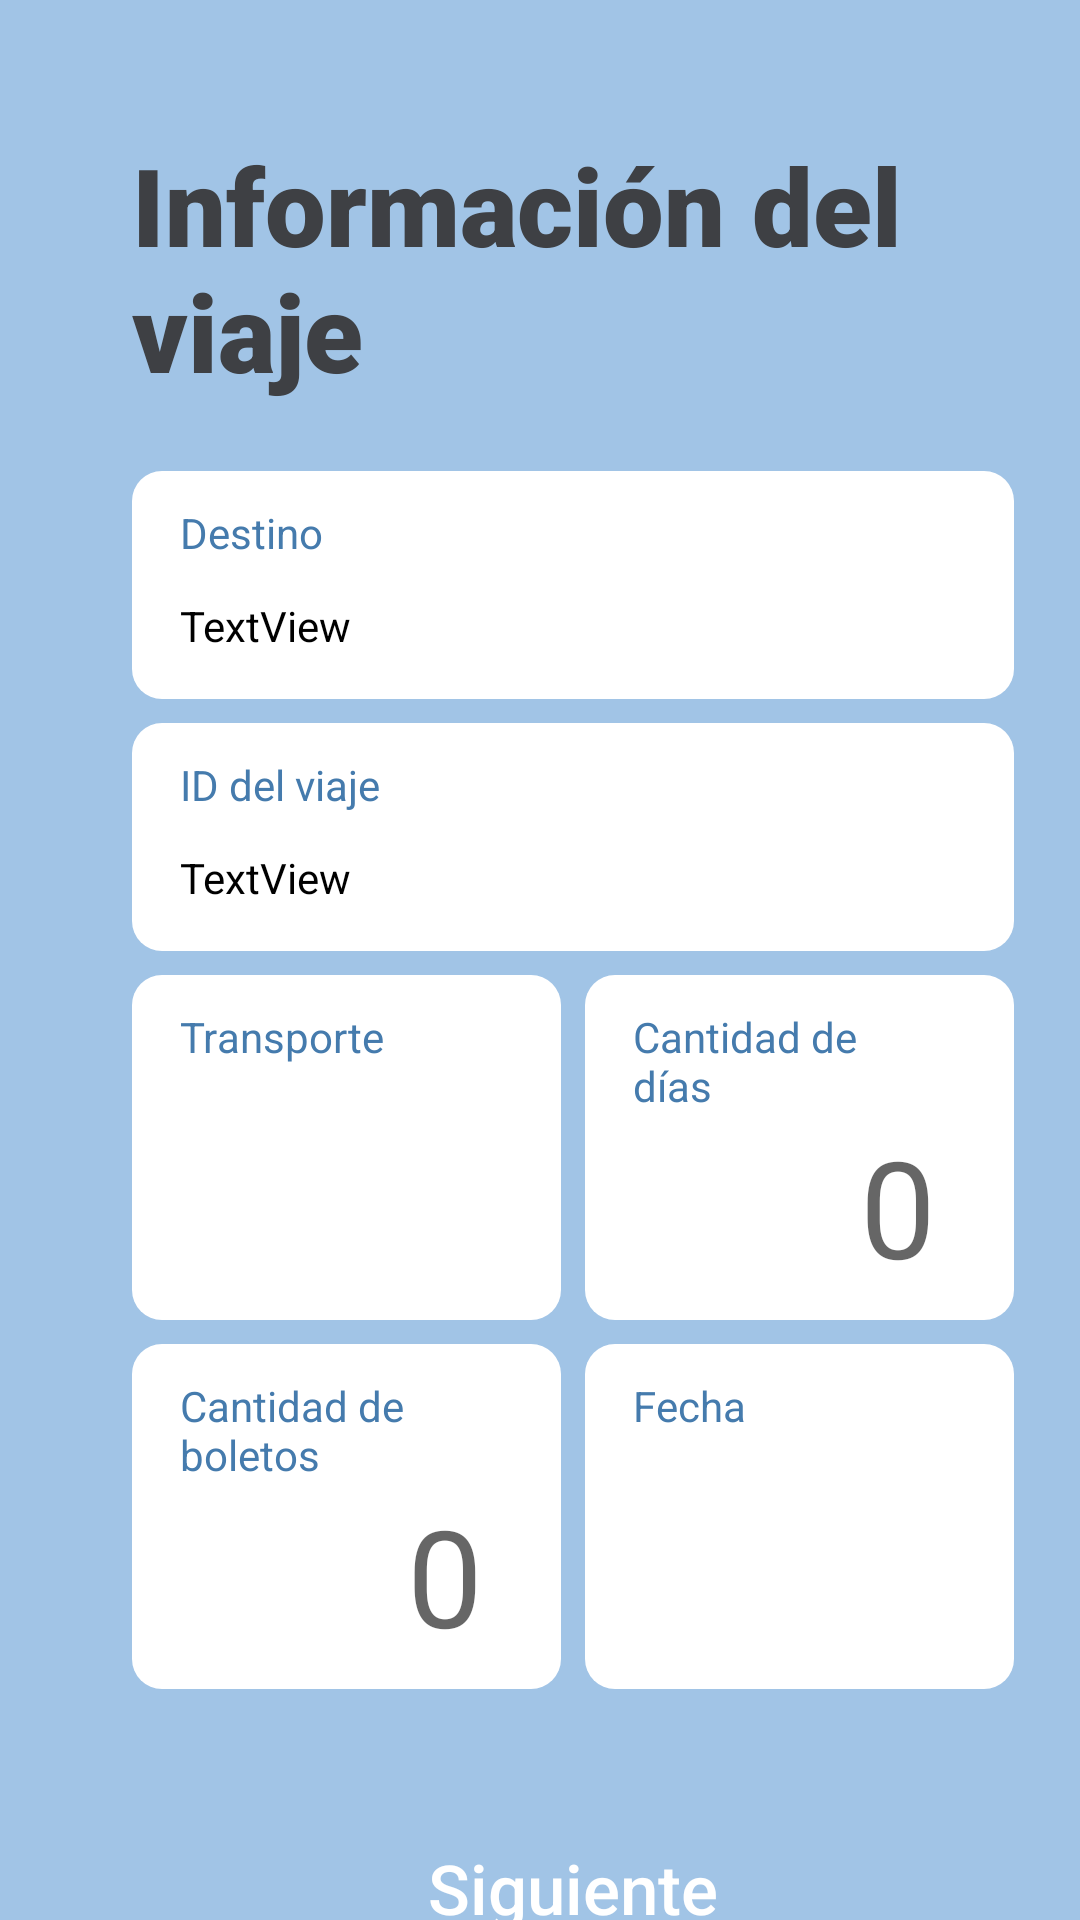

Here is an Android app screen rendered from its layout file. Give the layout XML and the strings, colors and styles it references.
<!-- AndroidManifest.xml: application theme Theme.ProyectoMovil -->
<!-- res/layout/activity_pantalla_viaje.xml -->
<?xml version="1.0" encoding="utf-8"?>
<androidx.constraintlayout.widget.ConstraintLayout xmlns:android="http://schemas.android.com/apk/res/android"
    xmlns:app="http://schemas.android.com/apk/res-auto"
    xmlns:tools="http://schemas.android.com/tools"
    android:layout_width="match_parent"
    android:layout_height="match_parent"
    android:background="#A1C4E6"
    tools:context=".PantallaViaje">

    <TextView
        android:id="@+id/txtPantallaViaje"
        android:layout_width="302dp"
        android:layout_height="93dp"
        android:layout_marginStart="44dp"
        android:layout_marginTop="44dp"
        android:fontFamily="sans-serif-black"
        android:text="@string/infoViaje"
        android:textColor="@color/darkgray"
        android:textSize="36sp"
        app:layout_constraintStart_toStartOf="parent"
        app:layout_constraintTop_toTopOf="parent" />

    <Button
        android:id="@+id/btnSiguiente"
        android:layout_width="294dp"
        android:layout_height="45dp"
        android:layout_marginStart="44dp"
        android:layout_marginTop="44dp"
        android:background="@drawable/btnredondoazul"
        android:fontFamily="sans-serif-medium"
        android:onClick="siguiente"
        android:text="@string/siguiente"
        android:textAllCaps="false"
        android:textColor="#FFFFFF"
        android:textSize="23dp"
        app:layout_constraintStart_toStartOf="parent"
        app:layout_constraintTop_toBottomOf="@+id/linearLayout5" />

    <LinearLayout
        android:id="@+id/linearLayout2"
        android:layout_width="294dp"
        android:layout_height="76dp"
        android:layout_marginStart="44dp"
        android:layout_marginTop="20dp"
        android:background="@drawable/fondoredondoblanco"
        android:orientation="vertical"
        app:layout_constraintStart_toStartOf="parent"
        app:layout_constraintTop_toBottomOf="@+id/txtPantallaViaje">

        <TextView
            android:id="@+id/textView34"
            android:layout_width="match_parent"
            android:layout_height="wrap_content"
            android:paddingLeft="15dp"
            android:paddingTop="10dp"
            android:text="@string/destinoViaje"
            android:textColor="@color/azul_letras" />

        <TextView
            android:id="@+id/txtDestinoInfo"
            android:layout_width="match_parent"
            android:layout_height="wrap_content"
            android:paddingLeft="15dp"
            android:paddingTop="12dp"
            android:text="TextView"
            android:textColor="@color/black" />
    </LinearLayout>

    <LinearLayout
        android:id="@+id/linearLayout3"
        android:layout_width="294dp"
        android:layout_height="76dp"
        android:layout_marginStart="44dp"
        android:layout_marginTop="8dp"
        android:background="@drawable/fondoredondoblanco"
        android:orientation="vertical"
        app:layout_constraintStart_toStartOf="parent"
        app:layout_constraintTop_toBottomOf="@+id/linearLayout2">

        <TextView
            android:id="@+id/textView36"
            android:layout_width="match_parent"
            android:layout_height="wrap_content"
            android:paddingLeft="15dp"
            android:paddingTop="10dp"
            android:text="@string/idViajeMostrar"
            android:textColor="@color/azul_letras" />

        <TextView
            android:id="@+id/txtIDInfo"
            android:layout_width="match_parent"
            android:layout_height="wrap_content"
            android:paddingLeft="15dp"
            android:paddingTop="12dp"
            android:text="TextView"
            android:textColor="@color/black" />
    </LinearLayout>

    <LinearLayout
        android:id="@+id/linearLayout4"
        android:layout_width="143dp"
        android:layout_height="115dp"
        android:layout_marginStart="44dp"
        android:layout_marginTop="8dp"
        android:background="@drawable/fondoredondoblanco"
        android:orientation="vertical"
        app:layout_constraintStart_toStartOf="parent"
        app:layout_constraintTop_toBottomOf="@+id/linearLayout3">

        <TextView
            android:id="@+id/textView38"
            android:layout_width="match_parent"
            android:layout_height="wrap_content"
            android:paddingLeft="15dp"
            android:paddingTop="10dp"
            android:text="@string/transporteV"
            android:textColor="@color/azul_letras" />

        <TextView
            android:id="@+id/txtTransporteInfo"
            android:layout_width="match_parent"
            android:layout_height="40dp"
            android:backgroundTint="#00FFFFFF"
            android:paddingStart="15dp"
            android:textColor="@color/black"
            android:textSize="20sp" />

    </LinearLayout>

    <LinearLayout
        android:id="@+id/linearLayout6"
        android:layout_width="143dp"
        android:layout_height="115dp"
        android:layout_marginStart="8dp"
        android:layout_marginTop="8dp"
        android:background="@drawable/fondoredondoblanco"
        android:orientation="vertical"
        app:layout_constraintStart_toEndOf="@+id/linearLayout4"
        app:layout_constraintTop_toBottomOf="@+id/linearLayout3">

        <TextView
            android:id="@+id/textView40"
            android:layout_width="100dp"
            android:layout_height="50dp"
            android:paddingLeft="15dp"
            android:paddingTop="10dp"
            android:text="@string/cantidadDias"
            android:textColor="@color/azul_letras" />

        <EditText
            android:id="@+id/txtCantDiasInfo"
            android:layout_width="match_parent"
            android:layout_height="wrap_content"
            android:backgroundTint="#00FFFFFF"
            android:hint="0"
            android:inputType="number"
            android:paddingTop="5dp"
            android:paddingRight="25dp"
            android:textAlignment="textEnd"
            android:textColor="@color/black"
            android:textSize="45dp" />
    </LinearLayout>

    <LinearLayout
        android:id="@+id/linearLayout5"
        android:layout_width="143dp"
        android:layout_height="115dp"
        android:layout_marginStart="44dp"
        android:layout_marginTop="8dp"
        android:background="@drawable/fondoredondoblanco"
        android:orientation="vertical"
        app:layout_constraintStart_toStartOf="parent"
        app:layout_constraintTop_toBottomOf="@+id/linearLayout4">

        <TextView
            android:id="@+id/textView41"
            android:layout_width="100dp"
            android:layout_height="50dp"
            android:paddingLeft="15dp"
            android:paddingTop="10dp"
            android:text="@string/cantidadBoletos"
            android:textColor="@color/azul_letras" />

        <EditText
            android:id="@+id/txtCantBoletosInfo"
            android:layout_width="match_parent"
            android:layout_height="wrap_content"
            android:backgroundTint="#00FFFFFF"
            android:hint="0"
            android:inputType="number"
            android:paddingTop="5dp"
            android:paddingRight="25dp"
            android:textAlignment="textEnd"
            android:textColor="@color/black"
            android:textSize="45dp" />
    </LinearLayout>

    <LinearLayout
        android:layout_width="143dp"
        android:layout_height="115dp"
        android:layout_marginStart="8dp"
        android:layout_marginTop="8dp"
        android:background="@drawable/fondoredondoblanco"
        android:orientation="vertical"
        app:layout_constraintStart_toEndOf="@+id/linearLayout5"
        app:layout_constraintTop_toBottomOf="@+id/linearLayout6">

        <TextView
            android:id="@+id/textView42"
            android:layout_width="match_parent"
            android:layout_height="wrap_content"
            android:paddingLeft="15dp"
            android:paddingTop="10dp"
            android:text="@string/fechaV"
            android:textColor="@color/azul_letras" />

        <TextView
            android:id="@+id/txtFechaInfo"
            android:layout_width="match_parent"
            android:layout_height="40dp"
            android:backgroundTint="#00FFFFFF"
            android:paddingLeft="15dp"
            android:textColor="@color/black"
            android:textSize="20sp" />

        <Button
            android:id="@+id/button7"
            android:layout_width="120dp"
            android:layout_height="40dp"
            android:layout_gravity="center"
            android:background="@drawable/btnredondoazul"
            android:onClick="fecha"
            android:text="@string/fechaBtn"
            android:textColor="#FFFFFF" />
    </LinearLayout>

</androidx.constraintlayout.widget.ConstraintLayout>
<!-- resources referenced by this layout -->
<resources>
  <color name="azul_letras">#457BAD</color>
  <color name="black">#FF000000</color>
  <color name="darkgray">#3E4044</color>
  <!-- drawable fondoredondoblanco (drawable-v24) -->
  <?xml version="1.0" encoding="utf-8"?>
  <layer-list xmlns:android="http://schemas.android.com/apk/res/android">
      <item>
          <shape xmlns:android="http://schemas.android.com/apk/res/android">
              <solid android:color="@color/white"/>
  
  
              <padding android:left="1dp"
                  android:top="1dp"
                  android:right="1dp"
                  android:bottom="1dp"/>
  
              <corners android:radius="30px"/>
              <corners android:radius="30px"/>
          </shape>
      </item>
  </layer-list>
  <string name="cantidadBoletos">Cantidad de boletos</string>
  <string name="cantidadDias">Cantidad de días</string>
  <string name="destinoViaje">Destino</string>
  <string name="fechaV">Fecha</string>
  <string name="idViajeMostrar">ID del viaje</string>
  <string name="infoViaje">Información del viaje</string>
  <string name="siguiente">Siguiente</string>
  <string name="transporteV">Transporte</string>
  <style name="Theme.ProyectoMovil" parent="Theme.AppCompat.Light.NoActionBar">
          
          <item name="colorPrimary">@color/purple_500</item>
          <item name="colorPrimaryVariant">@color/purple_700</item>
          <item name="colorOnPrimary">@color/white</item>
          
          <item name="colorSecondary">@color/teal_200</item>
          <item name="colorSecondaryVariant">@color/teal_700</item>
          <item name="colorOnSecondary">@color/black</item>
          
          <item name="android:statusBarColor" tools:targetApi="l">?attr/colorPrimaryVariant</item>
          
      </style>
  <color name="white">#FFFFFFFF</color>
  <color name="purple_500">#FF6200EE</color>
  <color name="purple_700">#FF3700B3</color>
  <color name="teal_200">#FF03DAC5</color>
  <color name="teal_700">#FF018786</color>
</resources>
